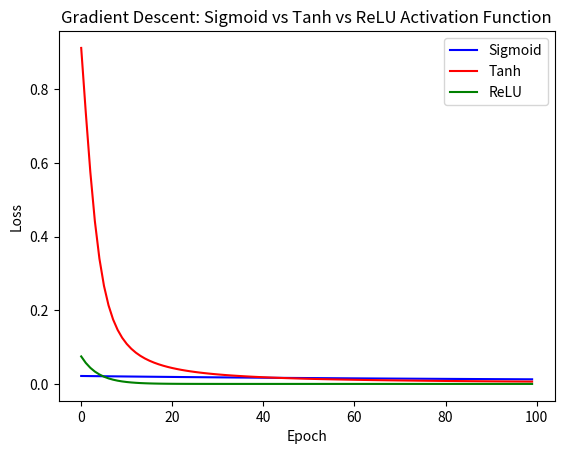

Here is the Python script that generated this plot:
import numpy as np
import matplotlib.pyplot as plt

# Sigmoid function and its derivative
def sigmoid(x):
    return 1 / (1 + np.exp(-x))

def sigmoid_derivative(x):
    return sigmoid(x) * (1 - sigmoid(x))

# Tanh function and its derivative
def tanh(x):
    return np.tanh(x)

def tanh_derivative(x):
    return 1 - np.tanh(x) ** 2

# ReLU function and its derivative
def relu(x):
    return np.maximum(0, x)

def relu_derivative(x):
    return np.where(x > 0, 1, 0)

# Gradient Descent: Train using a simple linear neuron
def gradient_descent(activation_func, activation_derivative, lr=0.1, epochs=100):
    # Initialize weight and bias
    weight = np.random.randn()
    bias = np.random.randn()

    # Simple dataset: Single input and single target output
    X = np.array([0.5])  # Input
    y_true = np.array([1])  # Target output

    # Track loss for plotting
    losses = []

    for epoch in range(epochs):
        # Forward pass: Linear combination + activation
        z = weight * X + bias
        y_pred = activation_func(z)

        # Compute the loss (Mean Squared Error)
        loss = 0.5 * (y_pred - y_true) ** 2
        losses.append(loss)

        # Backward pass: Compute gradient of loss w.r.t weight and bias
        dL_dy_pred = y_pred - y_true  # Derivative of loss w.r.t. output
        dy_pred_dz = activation_derivative(z)  # Derivative of output w.r.t. z
        dz_dw = X  # Derivative of z w.r.t. weight
        dz_db = 1  # Derivative of z w.r.t. bias

        # Chain rule to get the gradients for weight and bias
        dL_dw = dL_dy_pred * dy_pred_dz * dz_dw
        dL_db = dL_dy_pred * dy_pred_dz * dz_db

        # Update weight and bias
        weight -= lr * dL_dw
        bias -= lr * dL_db

    return losses

# Hyperparameters
learning_rate = 0.1
epochs = 100

# Train using Sigmoid
losses_sigmoid = gradient_descent(sigmoid, sigmoid_derivative, lr=learning_rate, epochs=epochs)

# Train using Tanh
losses_tanh = gradient_descent(tanh, tanh_derivative, lr=learning_rate, epochs=epochs)

# Train using ReLU
losses_relu = gradient_descent(relu, relu_derivative, lr=learning_rate, epochs=epochs)

# Plot the loss over epochs for sigmoid, tanh, and relu
plt.plot(losses_sigmoid, label='Sigmoid', color='blue')
plt.plot(losses_tanh, label='Tanh', color='red')
plt.plot(losses_relu, label='ReLU', color='green')
plt.title('Gradient Descent: Sigmoid vs Tanh vs ReLU Activation Function')
plt.xlabel('Epoch')
plt.ylabel('Loss')
plt.legend()
plt.show()
